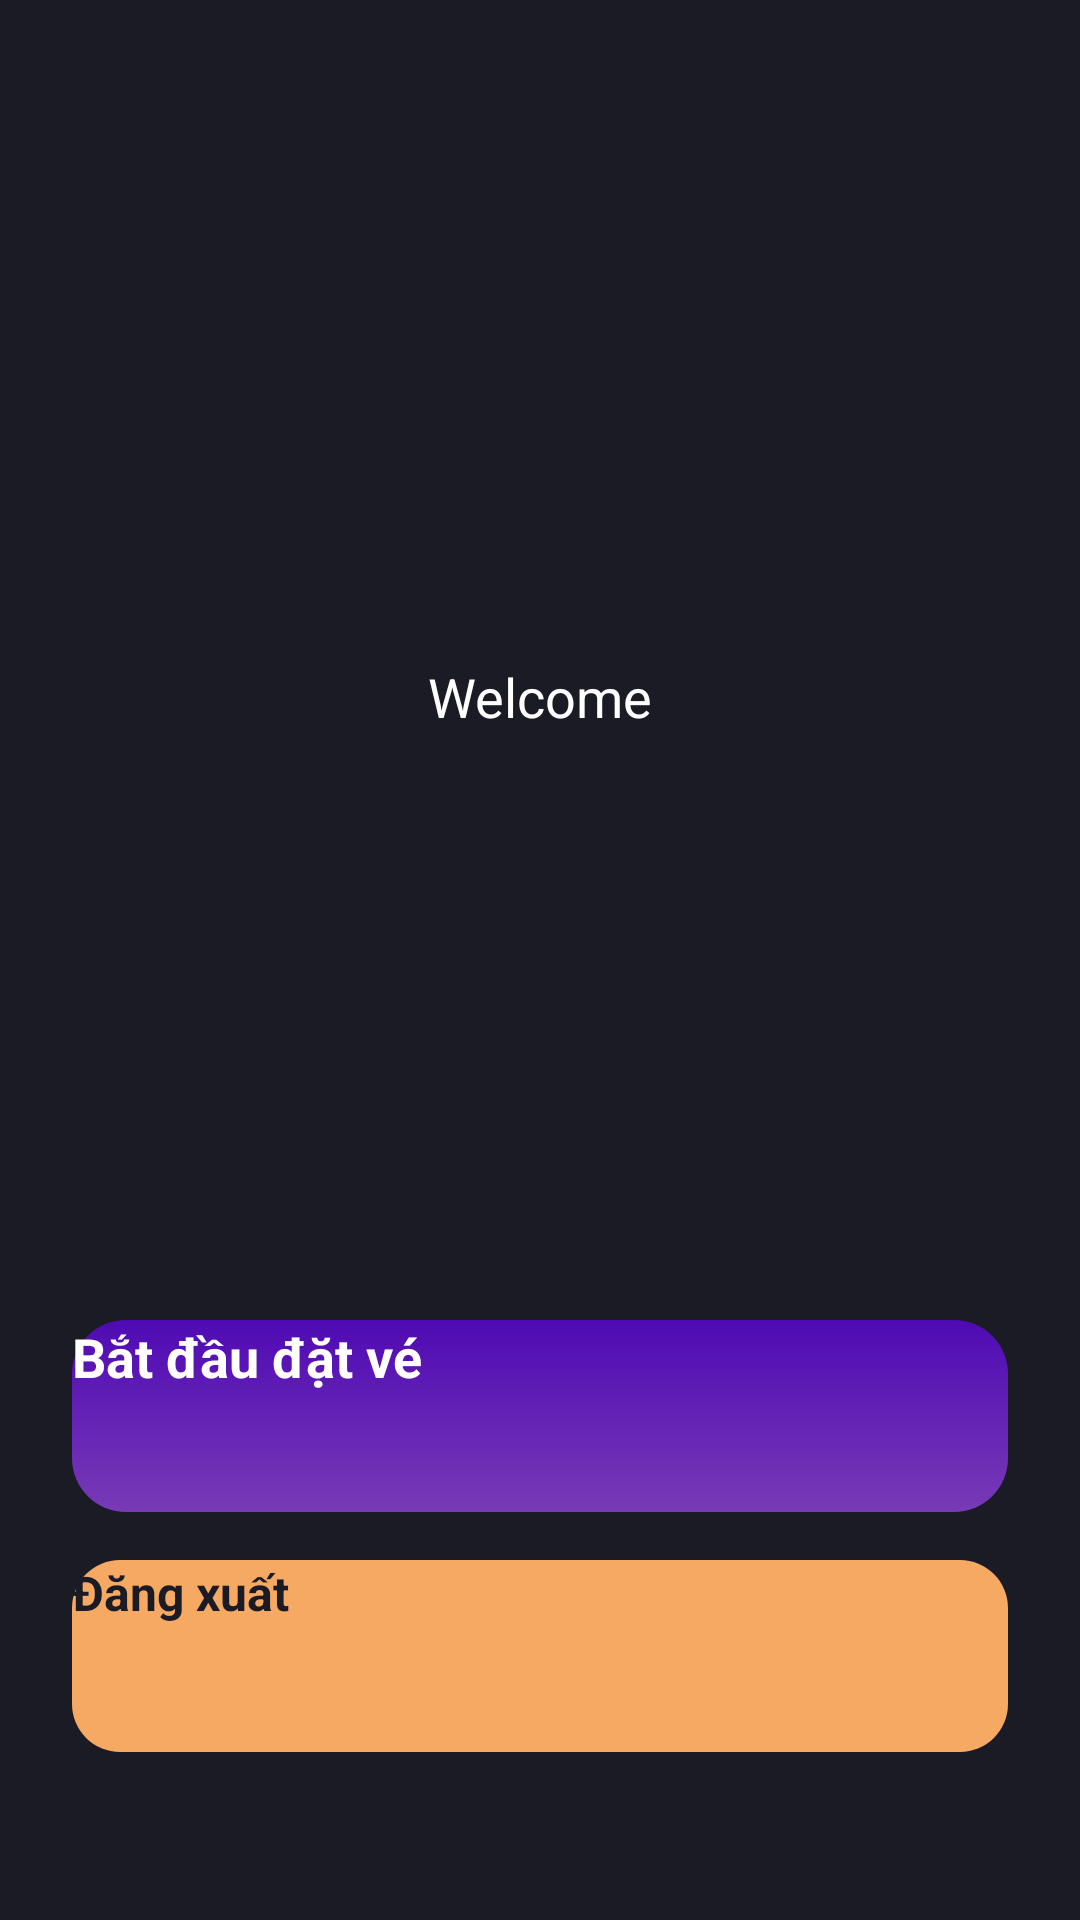

The Android layout XML behind this screen, and the referenced resources:
<!-- AndroidManifest.xml: application theme Theme.Storageminiproject -->
<!-- res/layout/activity_main.xml -->
<?xml version="1.0" encoding="utf-8"?>
<androidx.constraintlayout.widget.ConstraintLayout xmlns:android="http://schemas.android.com/apk/res/android"
    xmlns:app="http://schemas.android.com/apk/res-auto"
    xmlns:tools="http://schemas.android.com/tools"
    android:id="@+id/main"
    android:layout_width="match_parent"
    android:layout_height="match_parent"
    android:background="#1A1B25"
    android:padding="24dp"
    tools:context=".MainActivity">

    <TextView
        android:id="@+id/tvWelcome"
        android:layout_width="0dp"
        android:layout_height="wrap_content"
        android:text="Welcome"
        android:textAlignment="center"
        android:textColor="#FFFFFF"
        android:textSize="18sp"
        android:lineSpacingExtra="8dp"
        app:layout_constraintBottom_toTopOf="@id/btnStartBooking"
        app:layout_constraintEnd_toEndOf="parent"
        app:layout_constraintStart_toStartOf="parent"
        app:layout_constraintTop_toTopOf="parent" />

    <Button
        android:id="@+id/btnStartBooking"
        android:layout_width="0dp"
        android:layout_height="64dp"
        android:layout_marginBottom="16dp"
        android:background="@drawable/button_gradient"
        android:text="Bắt đầu đặt vé"
        android:textAllCaps="false"
        android:textColor="#FFFFFF"
        android:textSize="18sp"
        android:textStyle="bold"
        app:layout_constraintBottom_toTopOf="@id/btnLogout"
        app:layout_constraintEnd_toEndOf="parent"
        app:layout_constraintStart_toStartOf="parent" />

    <Button
        android:id="@+id/btnLogout"
        android:layout_width="0dp"
        android:layout_height="64dp"
        android:layout_marginBottom="32dp"
        android:background="@drawable/bg_button"
        android:text="Đăng xuất"
        android:textAllCaps="false"
        android:textColor="#1A1B25"
        android:textSize="16sp"
        android:textStyle="bold"
        app:layout_constraintBottom_toBottomOf="parent"
        app:layout_constraintEnd_toEndOf="parent"
        app:layout_constraintStart_toStartOf="parent" />

</androidx.constraintlayout.widget.ConstraintLayout>
<!-- resources referenced by this layout -->
<resources>
  <!-- drawable bg_button (drawable) -->
  <?xml version="1.0" encoding="utf-8"?>
  <shape xmlns:android="http://schemas.android.com/apk/res/android">
      <solid android:color="@color/primary_orange"/>
      <corners android:radius="16dp"/>
  </shape>
  <!-- drawable button_gradient (drawable) -->
  <?xml version="1.0" encoding="utf-8"?>
  <shape xmlns:android="http://schemas.android.com/apk/res/android">
      <gradient
          android:startColor="#783AB6"
          android:endColor="#4F0AB4"
          android:angle="90"/>
      <corners android:radius="18dp"/>
  </shape>
  <color name="primary_orange">#F5A962</color>
</resources>
